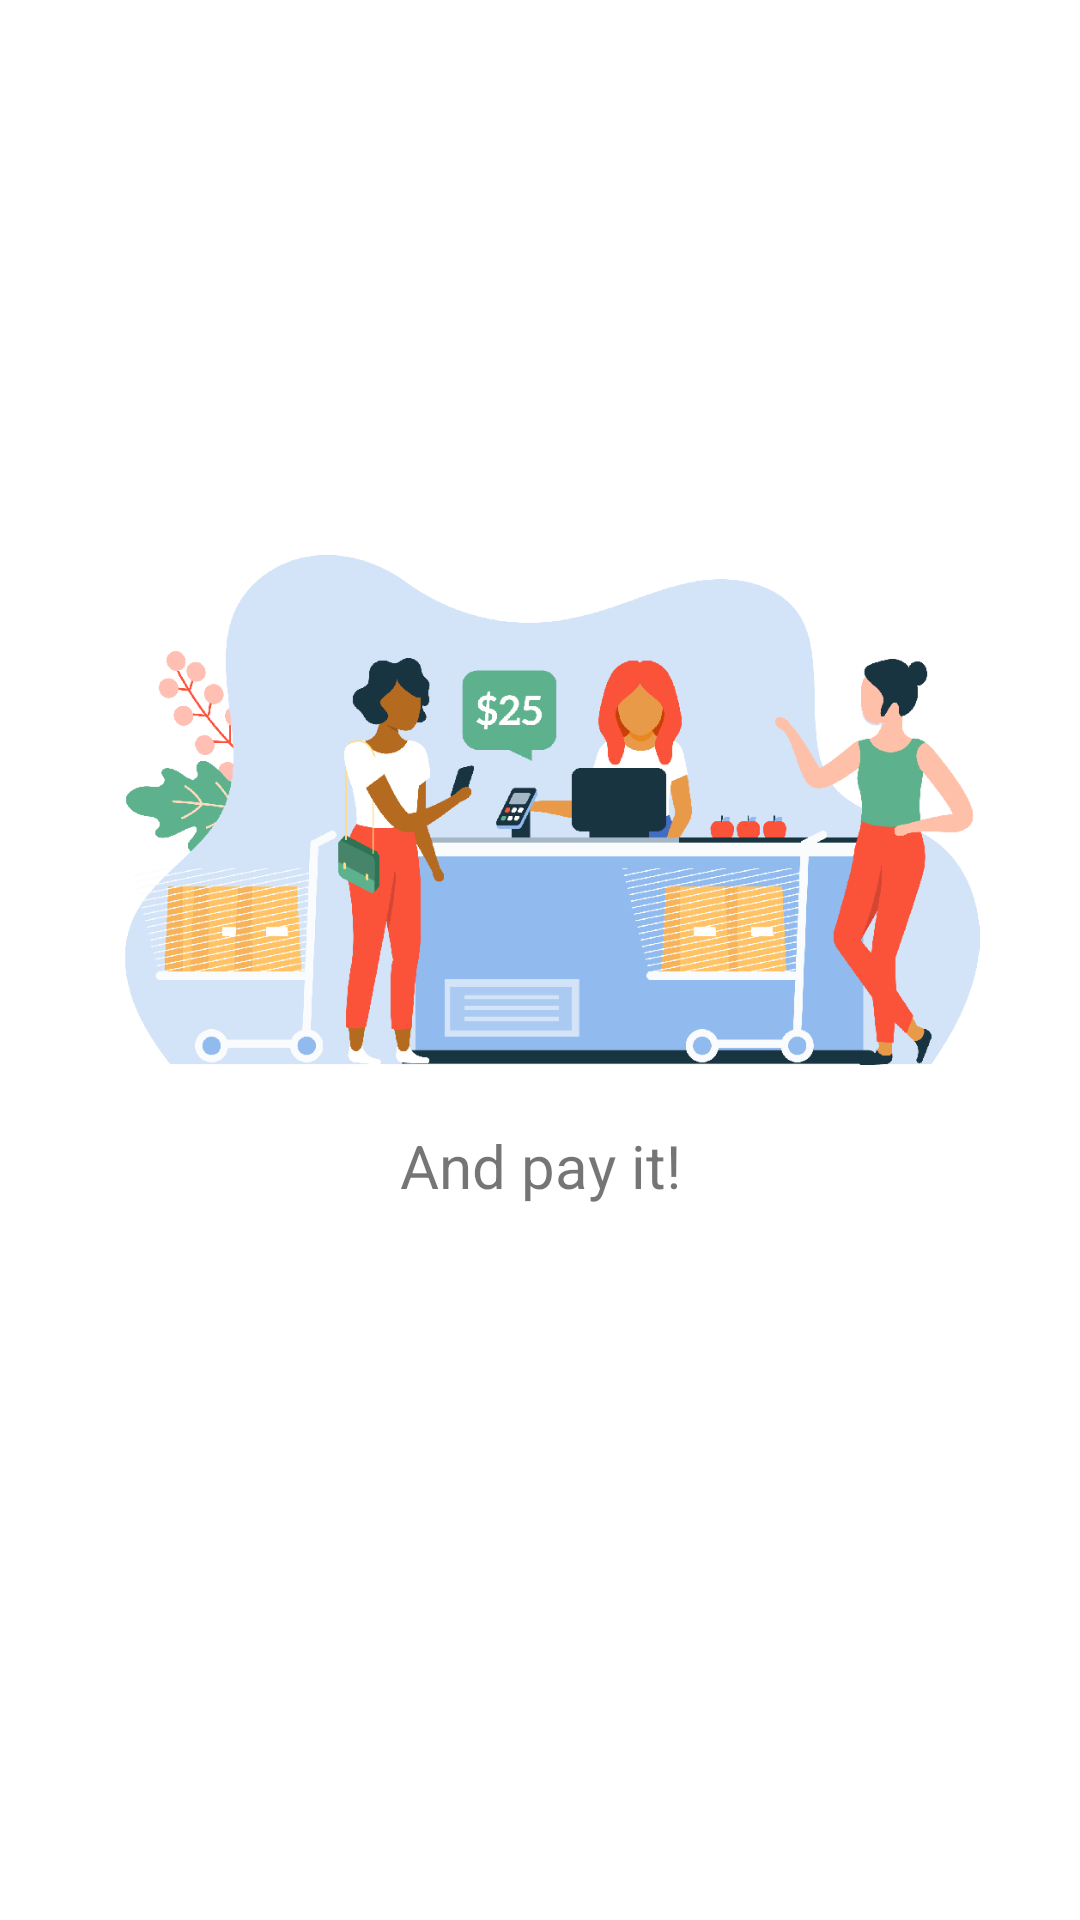

Reconstruct the res/layout file that produces this screen, plus the resources it refers to.
<!-- AndroidManifest.xml: application theme AppTheme -->
<!-- res/layout/fragment_intro3.xml -->
<?xml version="1.0" encoding="utf-8"?>
<androidx.constraintlayout.widget.ConstraintLayout xmlns:android="http://schemas.android.com/apk/res/android"
    xmlns:app="http://schemas.android.com/apk/res-auto"
    xmlns:tools="http://schemas.android.com/tools"
    android:layout_width="match_parent"
    android:layout_height="match_parent"
    android:background="#fff"
    tools:context=".introfragments.Intro3Fragment">

    <ImageView
        android:id="@+id/intro3"
        android:layout_width="300dp"
        android:layout_height="170dp"
        android:layout_marginBottom="100dp"
        android:src="@drawable/pay"
        app:layout_constraintBottom_toBottomOf="parent"
        app:layout_constraintEnd_toEndOf="parent"
        app:layout_constraintStart_toStartOf="parent"
        app:layout_constraintTop_toTopOf="parent"
        tools:ignore="ContentDescription" />

    <TextView
        android:layout_width="300dp"
        android:layout_height="wrap_content"
        android:layout_marginTop="20dp"
        android:text="@string/and_pay_it"
        android:textAlignment="center"
        android:textSize="20sp"
        app:layout_constraintEnd_toEndOf="parent"
        app:layout_constraintStart_toStartOf="parent"
        app:layout_constraintTop_toBottomOf="@id/intro3" />

</androidx.constraintlayout.widget.ConstraintLayout>
<!-- resources referenced by this layout -->
<resources>
  <!-- drawable pay: png bitmap (drawable, 65316 bytes) -->
  <string name="and_pay_it">And pay it!</string>
  <style name="AppTheme" parent="Theme.AppCompat.Light.DarkActionBar">
          
          <item name="colorPrimary">#1E88E5</item>
          <item name="colorPrimaryDark">@color/colorPrimaryDark</item>
          <item name="colorAccent">@color/colorAccent</item>
      </style>
  <color name="colorPrimaryDark">#2979FF</color>
  <color name="colorAccent">#D81B60</color>
</resources>
